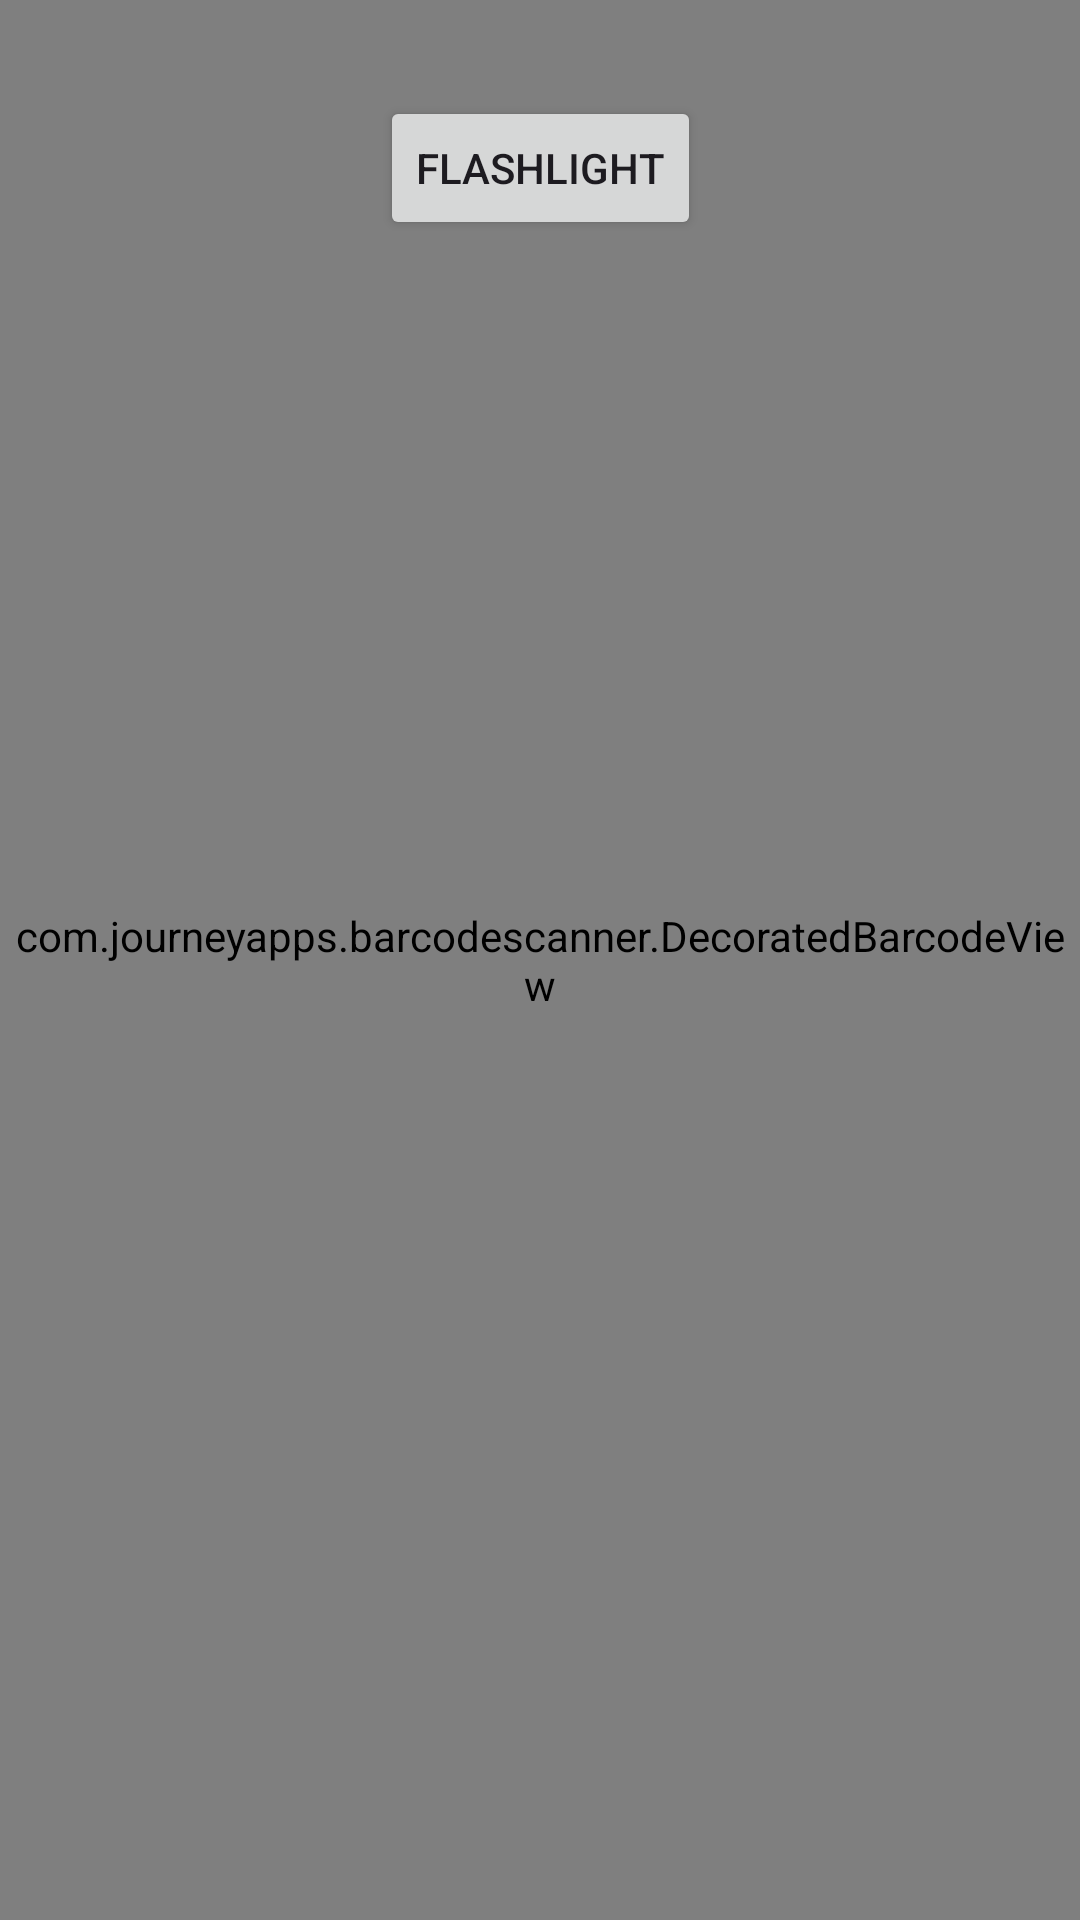

Write the Android layout XML for this screen, with the resource values it uses.
<!-- AndroidManifest.xml: application theme Theme.Android_6_month -->
<!-- res/layout/activity_bar_code_scanniing.xml -->
<?xml version="1.0" encoding="utf-8"?>
<androidx.constraintlayout.widget.ConstraintLayout
    xmlns:android="http://schemas.android.com/apk/res/android"
    xmlns:app="http://schemas.android.com/apk/res-auto"
    android:layout_width="match_parent"
    android:layout_height="match_parent"
    android:background="#000000">

    <com.journeyapps.barcodescanner.DecoratedBarcodeView
        android:id="@+id/zxing_barcode_scanner"
        android:layout_width="match_parent"
        android:layout_height="match_parent"
        app:zxing_preview_scaling_strategy="centerCrop" />

    <Button
        android:id="@+id/btn_switch_flashlight"
        android:layout_width="wrap_content"
        android:layout_height="wrap_content"
        android:layout_marginTop="32dp"
        android:text="Flashlight"
        app:layout_constraintEnd_toEndOf="parent"
        app:layout_constraintStart_toStartOf="parent"
        app:layout_constraintTop_toTopOf="parent" />

</androidx.constraintlayout.widget.ConstraintLayout>
<!-- resources referenced by this layout -->
<resources>
  <style name="Theme.Android_6_month" parent="Base.Theme.Android_6_month">
          
          <item name="android:navigationBarColor">@android:color/transparent</item>
          <item name="android:statusBarColor">@android:color/transparent</item>
          <item name="android:windowLightStatusBar">?attr/isLightTheme</item>
      </style>
  <style name="Base.Theme.Android_6_month" parent="Theme.Material3.DayNight.NoActionBar">
  
          <item name="colorPrimary">@color/black</item>
          <item name="colorOnPrimary">@color/white</item>
          <item name="colorSecondary">@color/black</item>
          <item name="colorOnSecondary">@color/black</item>
          <item name="android:windowBackground">@color/white</item>
  
  
  
          <item name="android:statusBarColor">?attr/colorPrimary</item>
          <item name="android:navigationBarColor">@color/white</item>
          <item name="android:windowLightStatusBar">true</item>
  
  
      </style>
  <color name="black">#FF000000</color>
  <color name="white">#FFFFFFFF</color>
</resources>
